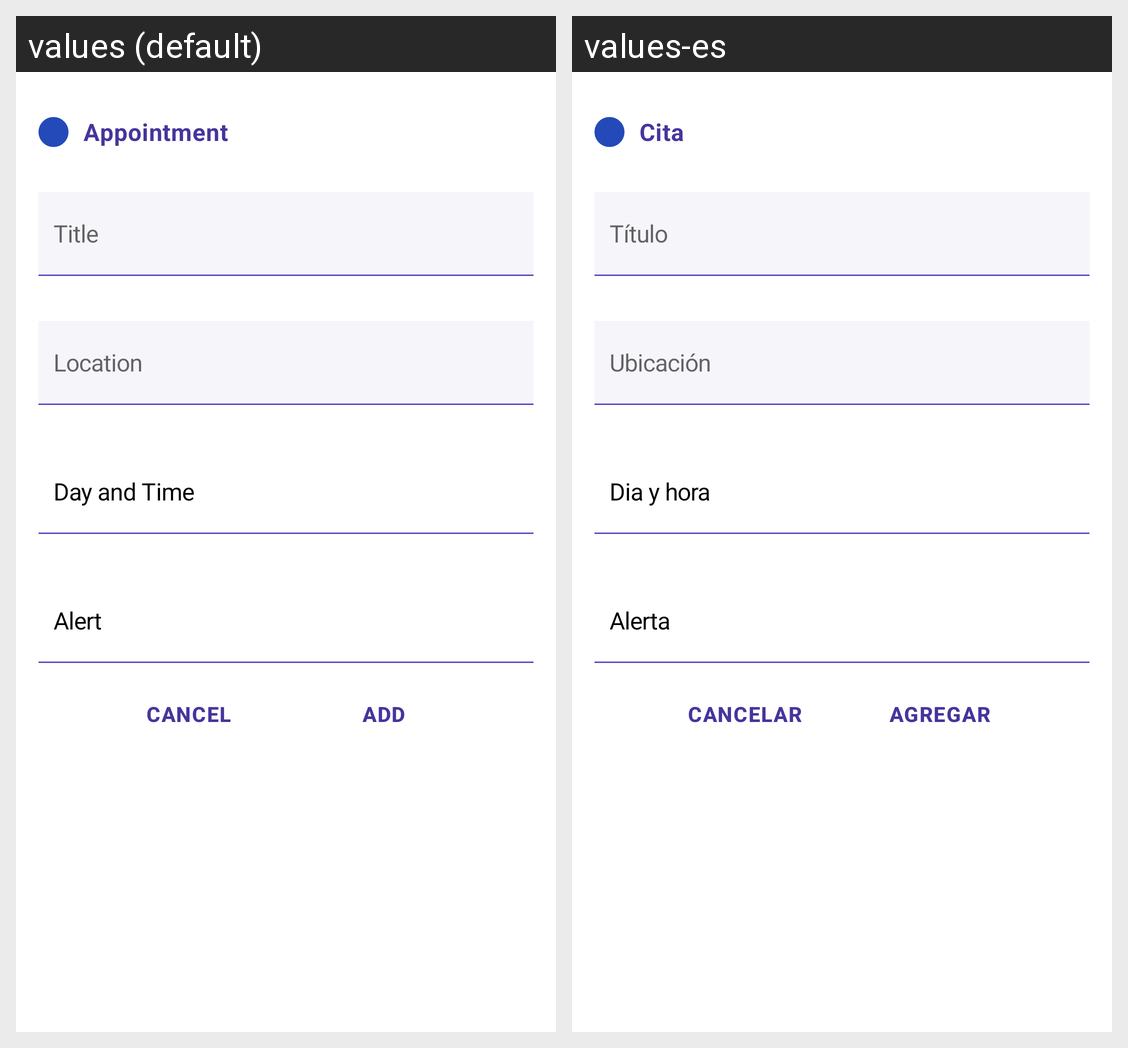

Translations of the strings shown on this Android screen, per locale in the grid:
Android screen res/layout/fragment_future_appointment.xml rendered under 2 locales, left to right: values (default), values-es. Device: Nexus 5 (rendered at 1080×1920; each locale shown at half size, 540×960, under a caption strip naming it); theme MainTheme.
Strings drawn on this screen, with the default value and each locale's value (text and hints the layout hard-codes, and strings that could not be matched under every locale, appear in the picture but are not listed):

appointment
  values: Appointment
  values-es: Cita

title
  values: Title
  values-es: Título

locaiton
  values: Location
  values-es: Ubicación

day_time
  values: Day and Time
  values-es: Dia y hora

alert
  values: Alert
  values-es: Alerta

cancel
  values: Cancel
  values-es: Cancelar

add
  values: Add
  values-es: Agregar
